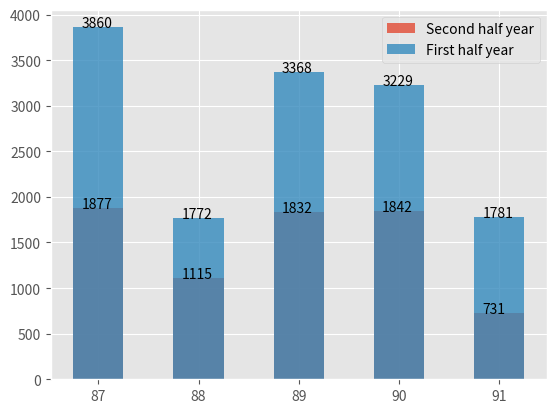

Reproduce this figure in Python.
from matplotlib import pyplot as plt
from matplotlib import style
import numpy as np

x = np.array([87, 88, 89, 90, 91])
y1 = np.array([1877, 1115, 1832, 1842, 731])
y2 = np.array([3860, 1772, 3368, 3229, 1781])
bar_width = 0.5

style.use('ggplot')
bar1 = plt.bar(x, y1, align='center', alpha=0.8, width=bar_width)
for a, b in zip(x, y1):
    plt.text(a - bar_width/3, b, str(b))

bar2 = plt.bar(x, y2, align='center', alpha=0.8, width=bar_width)
for a, b in zip(x - bar_width/3, y2):
    plt.text(a, b, str(b))

plt.legend((bar1, bar2), ("Second half year", "First half year"))
plt.plot()
plt.show()